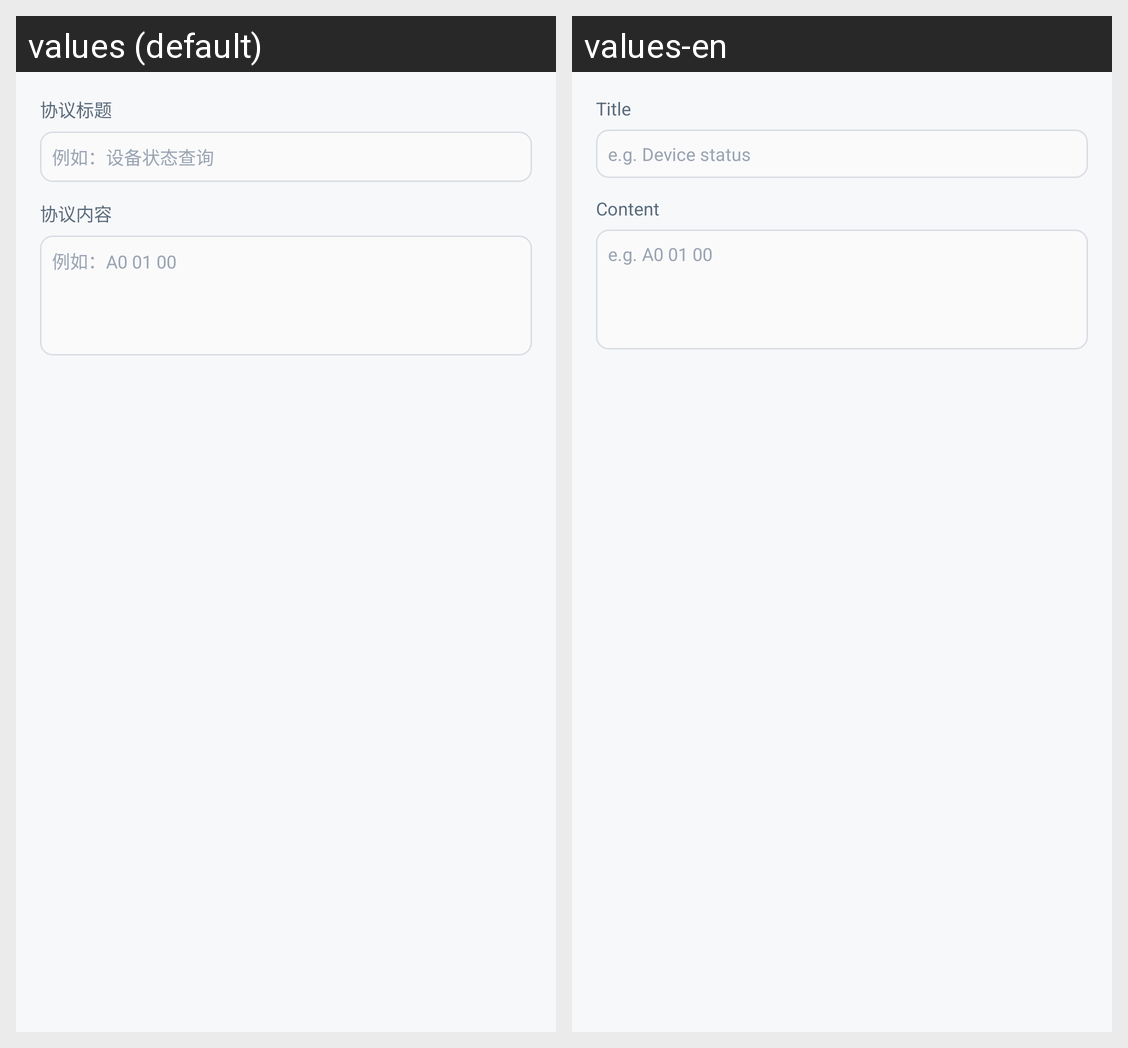

Here is an Android app screen in its default locale and in the app's own translations. Write out the translated-string differences for the strings that appear on this screen.
Android screen res/layout/dialog_edit_common_command.xml rendered under 2 locales, left to right: values (default), values-en. Device: Nexus 5 (rendered at 1080×1920; each locale shown at half size, 540×960, under a caption strip naming it); theme AppTheme.
Strings drawn on this screen, with the default value and each locale's value (text and hints the layout hard-codes, and strings that could not be matched under every locale, appear in the picture but are not listed):

text_command_title
  values: 协议标题
  values-en: Title

text_command_title_hint
  values: 例如：设备状态查询
  values-en: e.g. Device status

text_command_content
  values: 协议内容
  values-en: Content

text_command_content_hint
  values: 例如：A0 01 00
  values-en: e.g. A0 01 00
